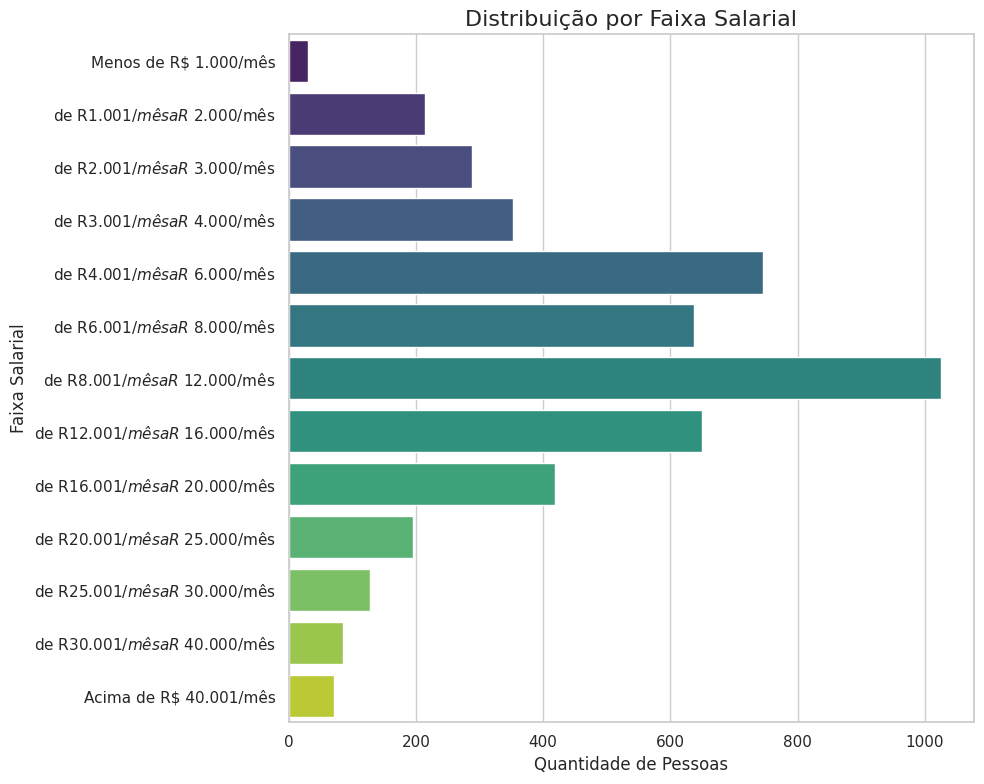

Recreate this plot in Python.
import pandas as pd
import matplotlib.pyplot as plt
import seaborn as sns

# Dados da tabela
data = {
    "Faixa Salarial": [
        "Menos de R$ 1.000/mês",
        "de R$ 1.001/mês a R$ 2.000/mês",
        "de R$ 2.001/mês a R$ 3.000/mês",
        "de R$ 3.001/mês a R$ 4.000/mês",
        "de R$ 4.001/mês a R$ 6.000/mês",
        "de R$ 6.001/mês a R$ 8.000/mês",
        "de R$ 8.001/mês a R$ 12.000/mês",
        "de R$ 12.001/mês a R$ 16.000/mês",
        "de R$ 16.001/mês a R$ 20.000/mês",
        "de R$ 20.001/mês a R$ 25.000/mês",
        "de R$ 25.001/mês a R$ 30.000/mês",
        "de R$ 30.001/mês a R$ 40.000/mês",
        "Acima de R$ 40.001/mês"
    ],
    "Quantidade": [
        30, 215, 288, 352, 745, 637, 1026,
        650, 419, 195, 128, 86, 72
    ]
}

# Criar o DataFrame
df = pd.DataFrame(data)

# Estilo do Seaborn
sns.set(style="whitegrid")

# Criar o gráfico
plt.figure(figsize=(10, 8))
barplot = sns.barplot(
    x="Quantidade", 
    y="Faixa Salarial", 
    data=df,
    palette="viridis"
)

# Títulos e rótulos
plt.title("Distribuição por Faixa Salarial", fontsize=16)
plt.xlabel("Quantidade de Pessoas")
plt.ylabel("Faixa Salarial")

# Exibir o gráfico
plt.tight_layout()
plt.show()

